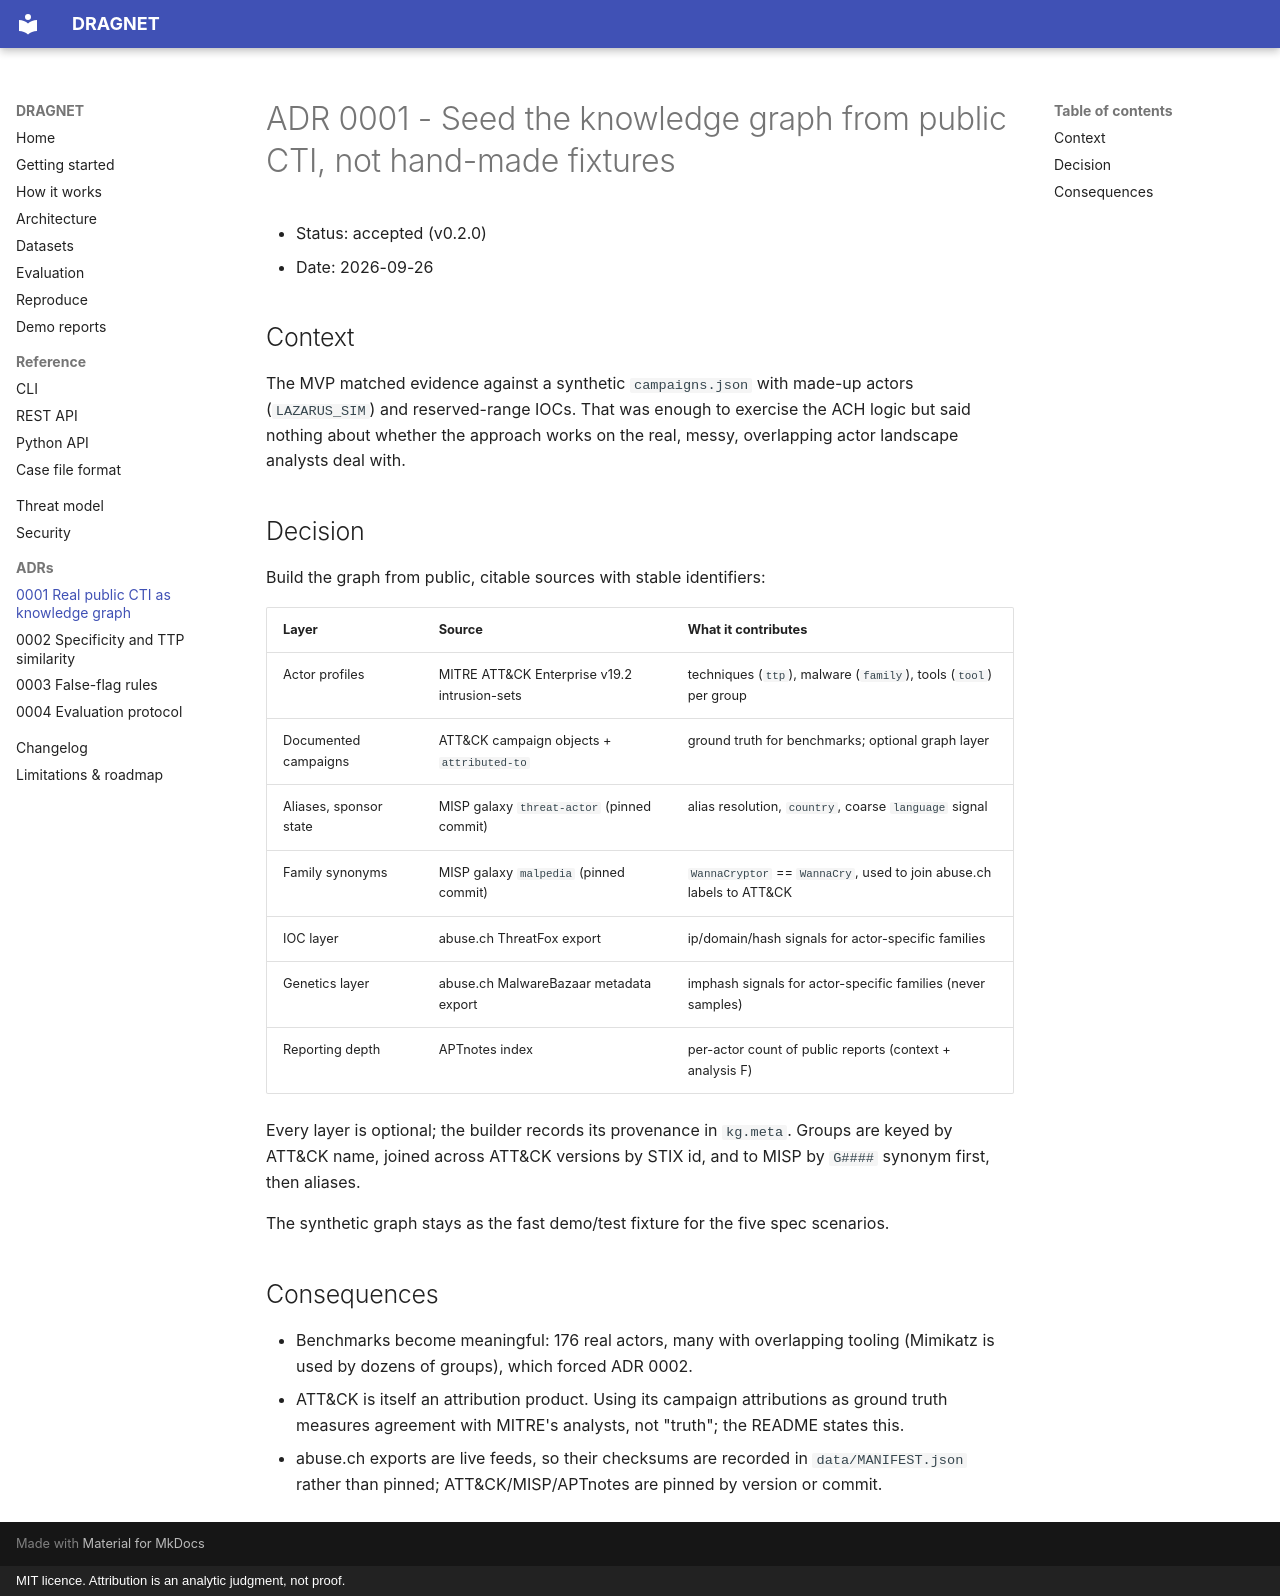

repository: rakshit-737/dragnet · page: adr/0001-real-public-cti-as-knowledge-graph/index.html · generator: mkdocs · copyright: MIT licence. Attribution is an analytic judgment, not proof.

# ADR 0001 - Seed the knowledge graph from public CTI, not hand-made fixtures

- Status: accepted (v0.2.0)
- Date: 2026-09-26

## Context

The MVP matched evidence against a synthetic `campaigns.json` with made-up actors (`LAZARUS_SIM`)
and reserved-range IOCs. That was enough to exercise the ACH logic but said nothing about whether
the approach works on the real, messy, overlapping actor landscape analysts deal with.

## Decision

Build the graph from public, citable sources with stable identifiers:

| Layer | Source | What it contributes |
|---|---|---|
| Actor profiles | MITRE ATT&CK Enterprise v19.2 intrusion-sets | techniques (`ttp`), malware (`family`), tools (`tool`) per group |
| Documented campaigns | ATT&CK campaign objects + `attributed-to` | ground truth for benchmarks; optional graph layer |
| Aliases, sponsor state | MISP galaxy `threat-actor` (pinned commit) | alias resolution, `country`, coarse `language` signal |
| Family synonyms | MISP galaxy `malpedia` (pinned commit) | `WannaCryptor` == `WannaCry`, used to join abuse.ch labels to ATT&CK |
| IOC layer | abuse.ch ThreatFox export | ip/domain/hash signals for actor-specific families |
| Genetics layer | abuse.ch MalwareBazaar metadata export | imphash signals for actor-specific families (never samples) |
| Reporting depth | APTnotes index | per-actor count of public reports (context + analysis F) |

Every layer is optional; the builder records its provenance in `kg.meta`. Groups are keyed by ATT&CK
name, joined across ATT&CK versions by STIX id, and to MISP by `G####` synonym first, then aliases.

The synthetic graph stays as the fast demo/test fixture for the five spec scenarios.

## Consequences

- Benchmarks become meaningful: 176 real actors, many with overlapping tooling (Mimikatz is used by
  dozens of groups), which forced ADR 0002.
- ATT&CK is itself an attribution product. Using its campaign attributions as ground truth measures
  agreement with MITRE's analysts, not "truth"; the README states this.
- abuse.ch exports are live feeds, so their checksums are recorded in `data/MANIFEST.json` rather
  than pinned; ATT&CK/MISP/APTnotes are pinned by version or commit.
